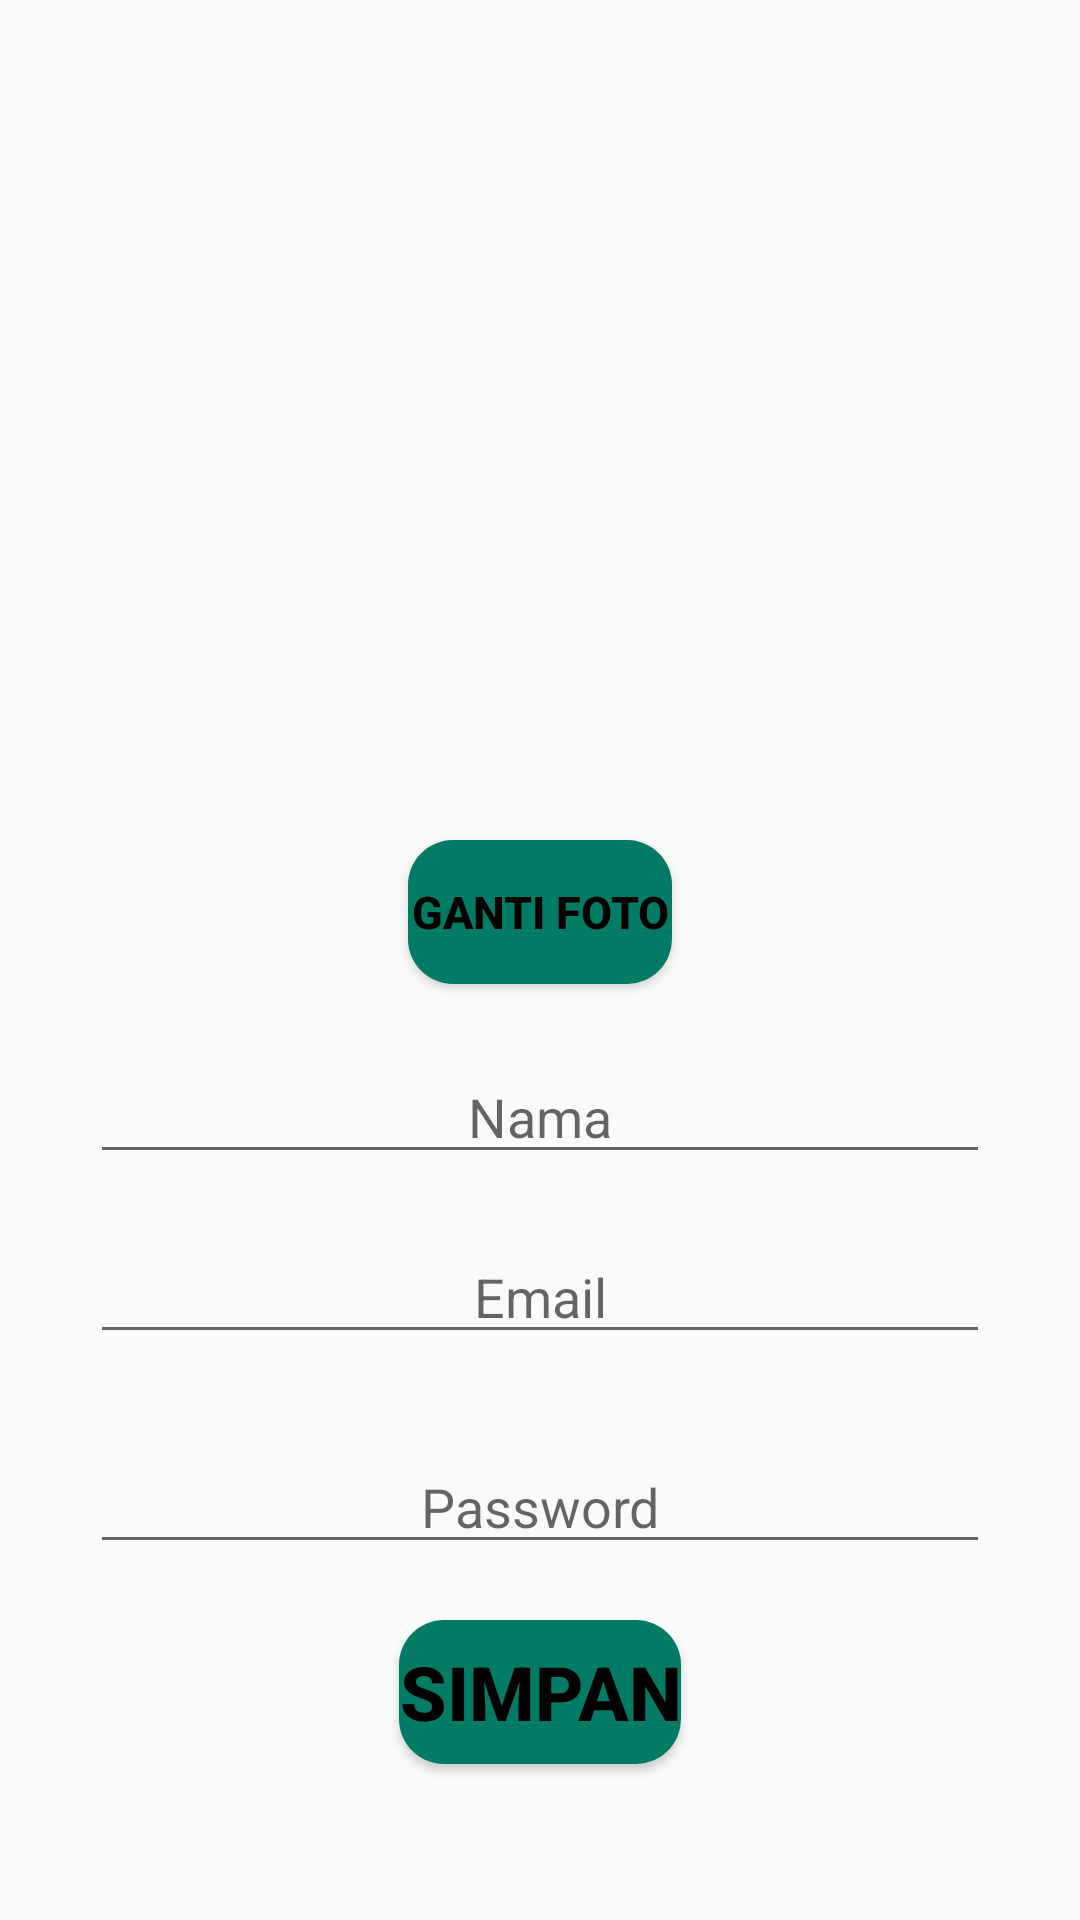

Layout XML and referenced resources for this Android screen:
<!-- AndroidManifest.xml: application theme AppTheme -->
<!-- res/layout/activity_akun.xml -->
<?xml version="1.0" encoding="utf-8"?>
<RelativeLayout
    xmlns:android="http://schemas.android.com/apk/res/android"
    xmlns:app="http://schemas.android.com/apk/res-auto"
    xmlns:tools="http://schemas.android.com/tools"
    android:layout_width="match_parent"
    android:layout_height="match_parent"
    android:padding="30dp"
    android:orientation="horizontal"
    tools:context=".Activity.Akun">

    <ImageView
        android:id="@+id/profil"
        android:layout_width="239dp"
        android:layout_height="220dp"
        android:layout_alignParentStart="true"
        android:layout_alignParentLeft="true"
        android:layout_marginStart="50dp"
        android:layout_marginLeft="50dp"
        android:src="@drawable/ic_launcher_background"
        android:textAlignment="center" />
    <Button
        android:layout_width="wrap_content"
        android:layout_height="wrap_content"
        android:text="GANTI FOTO"
        android:textSize="15sp"
        android:textStyle="bold"
        android:id="@+id/btngantifoto"
        android:textColor="#000"
        android:background="@drawable/custom2"
        android:layout_centerHorizontal="true"
        android:layout_marginTop="250dp"/>

    <EditText
        android:layout_width="wrap_content"
        android:layout_height="wrap_content"
        android:id="@+id/enama"
        android:layout_marginTop="320dp"
        android:hint="Nama"
        android:textColorHighlight="#0000"
        android:layout_alignParentLeft="true"
        android:layout_alignParentStart="true"
        android:layout_alignParentRight="true"
        android:textAlignment="center"
        android:layout_alignParentEnd="true"/>
    <EditText
        android:layout_width="wrap_content"
        android:layout_height="wrap_content"
        android:id="@+id/eemail"
        android:layout_marginTop="380dp"
        android:hint="Email"
        android:textColorHighlight="#0000"
        android:layout_alignParentLeft="true"
        android:layout_alignParentStart="true"
        android:layout_alignParentRight="true"
        android:textAlignment="center"
        android:layout_alignParentEnd="true"/>
    <EditText
        android:layout_width="wrap_content"
        android:layout_height="wrap_content"
        android:id="@+id/epasword"
        android:layout_marginTop="450dp"
        android:hint="Password"
        android:textColorHighlight="#0000"
        android:layout_alignParentLeft="true"
        android:layout_alignParentStart="true"
        android:layout_alignParentRight="true"
        android:textAlignment="center"
        android:layout_alignParentEnd="true"/>
    <Button
        android:layout_width="wrap_content"
        android:layout_height="wrap_content"
        android:text="SIMPAN"
        android:textSize="25sp"
        android:textStyle="bold"
        android:id="@+id/btnsimpan"
        android:textColor="#000"
        android:background="@drawable/custom2"
        android:layout_centerHorizontal="true"
        android:layout_marginTop="510dp"/>


</RelativeLayout>
<!-- resources referenced by this layout -->
<resources>
  <!-- drawable custom2 (drawable) -->
  <?xml version="1.0" encoding="utf-8"?>
  <shape xmlns:android="http://schemas.android.com/apk/res/android"
      android:shape="rectangle">
  
      <solid android:color="@color/ijo"/>
  
      <corners android:radius="15dp"/>
  
  </shape>
  <style name="AppTheme" parent="Theme.AppCompat.Light.NoActionBar">
          
          <item name="colorPrimary">@color/colorPrimary</item>
          <item name="colorPrimaryDark">@color/colorPrimaryDark</item>
          <item name="colorAccent">@color/colorAccent</item>
      </style>
  <color name="ijo">#017b64</color>
  <color name="colorPrimary">#6200EE</color>
  <color name="colorPrimaryDark">#3700B3</color>
  <color name="colorAccent">#03DAC5</color>
</resources>
